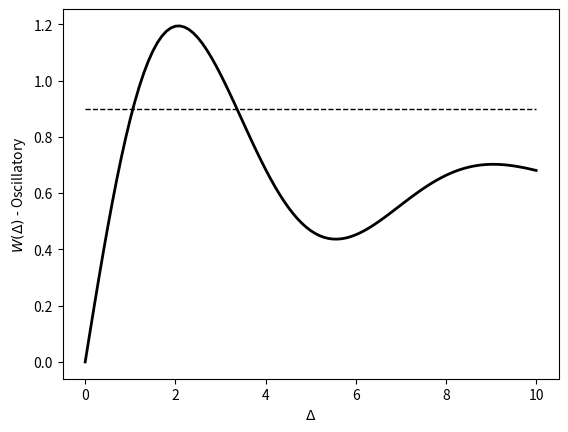

Source code (Python):
import numpy as np
import matplotlib.pyplot as plt
from scipy.integrate import quad

# delta range
delta = np.arange(0, 10.1, 0.1)

# Parameters for Oscillatory kernel
p = [1, 0.3, 0.9]  # [A, b, alpha]

# Oscillatory kernel function
def oscillatory_kernel(x, A, b, alpha):
    return A * (np.exp(-b * np.abs(x)) * ((b * np.sin(np.abs(alpha * x))) + np.cos(alpha * x)))

# Compute theta for Oscillatory
theta_oscillatory = []
for k in delta:
    theta_i, _ = quad(oscillatory_kernel, 0, k, args=(p[0], p[1], p[2]))
    theta_oscillatory.append(theta_i)

# Plot results for Oscillatory
plt.figure()
plt.plot(delta, theta_oscillatory, '-k', linewidth=2)
plt.xlabel('$\Delta$')
plt.ylabel('$W(\Delta)$ - Oscillatory')

# Check bump existence for a particular value of theta
theta_value = 0.9
plt.plot(delta, np.ones(len(delta)) * theta_value, '--k', linewidth=1)
plt.show()